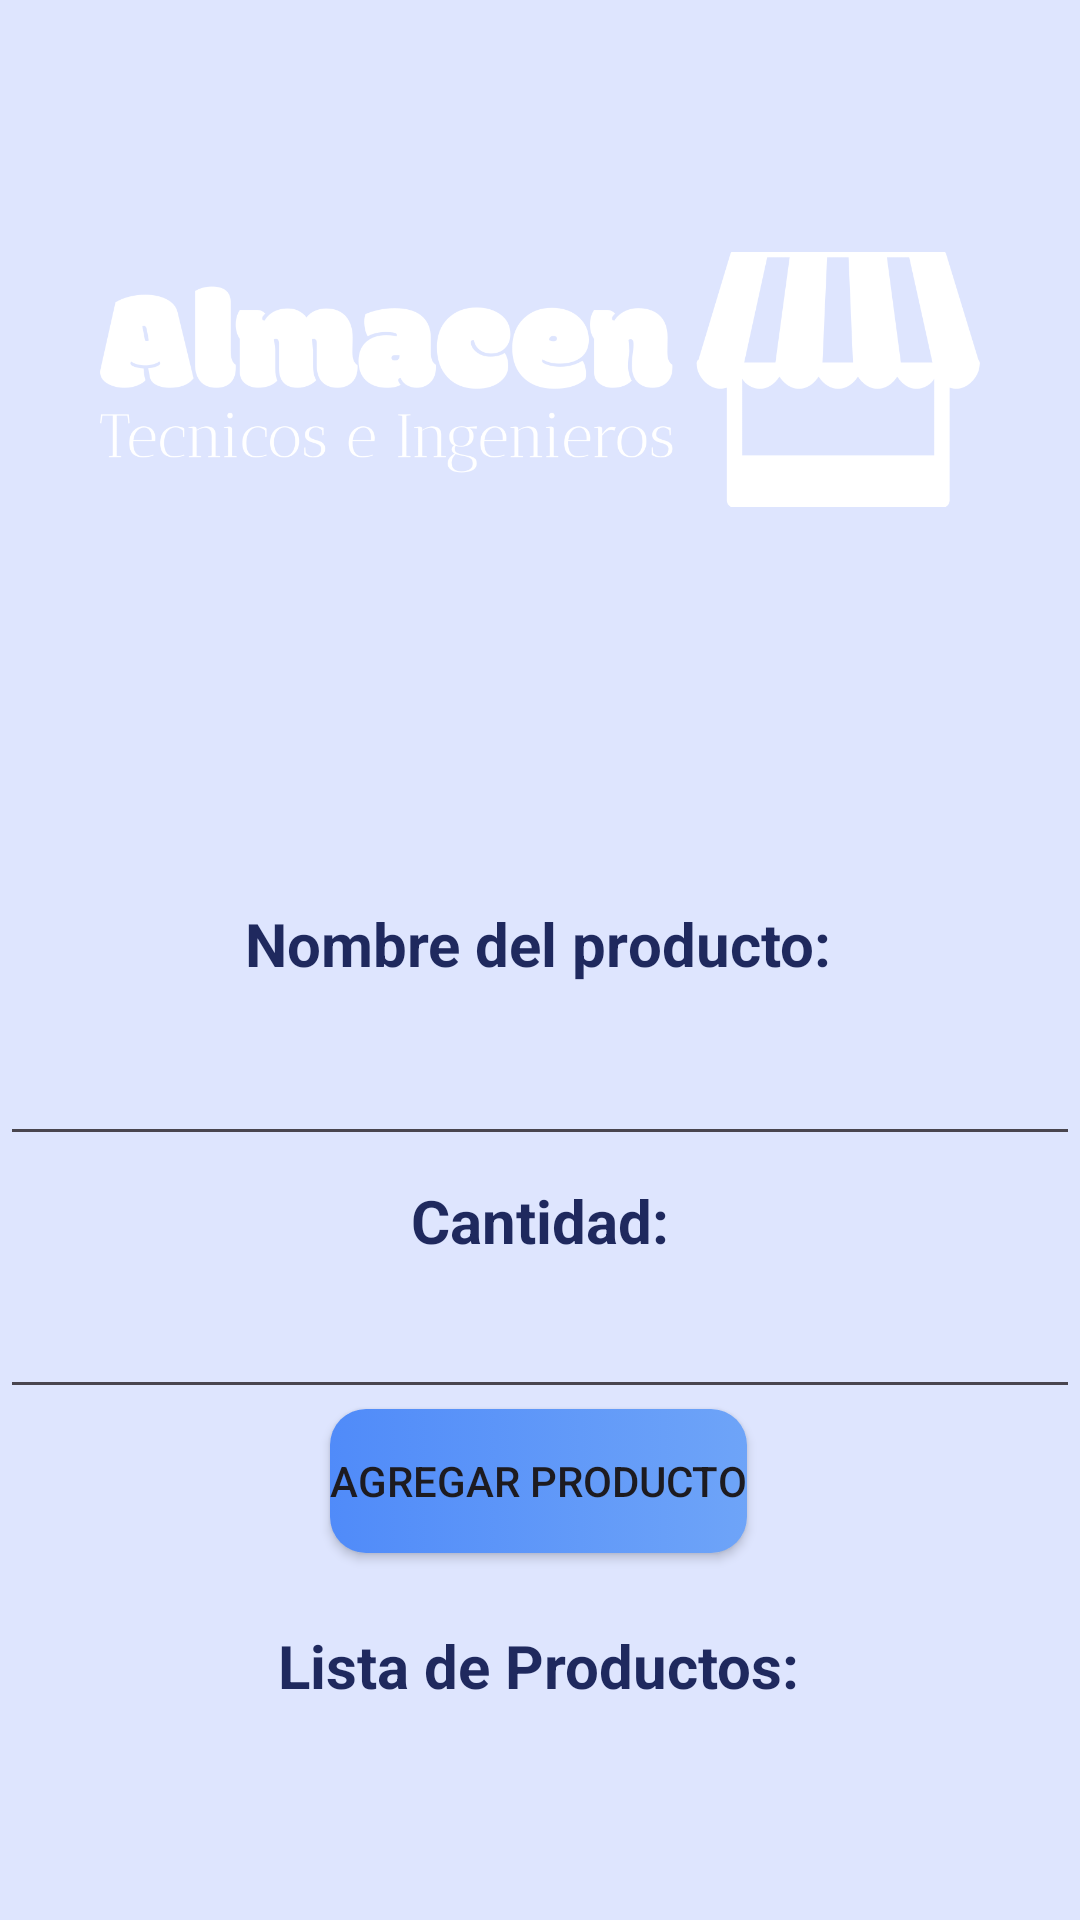

Write the Android layout XML for this screen, with the resource values it uses.
<!-- AndroidManifest.xml: application theme Theme.AppUTI -->
<!-- res/layout/activity_almacen.xml -->
<?xml version="1.0" encoding="utf-8"?>
<androidx.constraintlayout.widget.ConstraintLayout xmlns:android="http://schemas.android.com/apk/res/android"
    xmlns:app="http://schemas.android.com/apk/res-auto"
    xmlns:tools="http://schemas.android.com/tools"
    android:layout_width="match_parent"
    android:layout_height="match_parent"
    android:background="#376DA4F8"
    tools:context=".Almacen">
    <ImageView
        android:id="@+id/topbackground"
        android:layout_width="416dp"
        android:layout_height="346dp"
        app:layout_constraintEnd_toEndOf="parent"
        app:layout_constraintStart_toStartOf="parent"
        app:layout_constraintTop_toTopOf="parent"
        app:srcCompat="@drawable/top_intro_background" />

    <TextView
        android:id="@+id/txt_producto"
        android:layout_width="wrap_content"
        android:layout_height="wrap_content"
        android:layout_marginTop="64dp"
        android:text="Nombre del producto:"
        android:textAlignment="center"
        android:textColor="#1F295E"
        android:textSize="20sp"
        android:textStyle="bold"
        app:layout_constraintEnd_toEndOf="@+id/imageView3"
        app:layout_constraintHorizontal_bias="0.489"
        app:layout_constraintStart_toStartOf="@+id/imageView3"
        app:layout_constraintTop_toBottomOf="@+id/imageView3" />

    <EditText
        android:id="@+id/ed_nombreproducto"
        android:layout_width="match_parent"
        android:layout_height="wrap_content"
        android:layout_marginTop="16dp"
        android:textAlignment="center"
        app:layout_constraintEnd_toEndOf="parent"
        app:layout_constraintHorizontal_bias="1.0"
        app:layout_constraintStart_toStartOf="parent"
        app:layout_constraintTop_toBottomOf="@+id/txt_producto" />

    <TextView
        android:id="@+id/txt_productocantidad"
        android:layout_width="wrap_content"
        android:layout_height="wrap_content"
        android:layout_marginTop="8dp"
        android:text="Cantidad:"
        android:textColor="#1F295E"
        android:textAlignment="center"
        android:textSize="20sp"
        android:textStyle="bold"
        app:layout_constraintEnd_toEndOf="parent"
        app:layout_constraintStart_toStartOf="parent"
        app:layout_constraintTop_toBottomOf="@+id/ed_nombreproducto" />

    <EditText
        android:id="@+id/ed_productocantidad"
        android:layout_width="match_parent"
        android:layout_height="wrap_content"
        android:layout_marginTop="8dp"
        android:inputType="number"
        app:layout_constraintEnd_toEndOf="parent"
        app:layout_constraintHorizontal_bias="0.0"
        app:layout_constraintStart_toStartOf="parent"
        app:layout_constraintTop_toBottomOf="@+id/txt_productocantidad" />

    <Button
        android:id="@+id/button_add_product"
        style="@style/Widget.AppCompat.Button"
        android:layout_width="wrap_content"
        android:layout_height="wrap_content"
        android:background="@drawable/btn_background"
        android:text="Agregar Producto"
        app:layout_constraintEnd_toEndOf="parent"
        app:layout_constraintHorizontal_bias="0.497"
        app:layout_constraintStart_toStartOf="parent"
        app:layout_constraintTop_toBottomOf="@+id/ed_productocantidad" />

    <TextView
        android:id="@+id/text_product_list"
        android:layout_width="wrap_content"
        android:layout_height="wrap_content"
        android:layout_marginTop="8dp"
        android:paddingTop="16dp"
        android:text="Lista de Productos:"
        android:textColor="#1F295E"
        android:textAlignment="center"
        android:textSize="20sp"
        android:textStyle="bold"
        app:layout_constraintEnd_toEndOf="parent"
        app:layout_constraintHorizontal_bias="0.497"
        app:layout_constraintStart_toStartOf="parent"
        app:layout_constraintTop_toBottomOf="@+id/button_add_product" />

    <ImageView
        android:id="@+id/imageView3"
        android:layout_width="294dp"
        android:layout_height="221dp"
        android:layout_marginTop="16dp"
        app:layout_constraintEnd_toEndOf="parent"
        app:layout_constraintStart_toStartOf="parent"
        app:layout_constraintTop_toTopOf="@+id/topbackground"
        app:srcCompat="@drawable/almacen" />

    <ListView
        android:layout_width="409dp"
        android:layout_height="141dp"
        app:layout_constraintEnd_toEndOf="parent"
        app:layout_constraintHorizontal_bias="1.0"
        app:layout_constraintStart_toStartOf="parent"
        app:layout_constraintTop_toBottomOf="@+id/text_product_list" />

</androidx.constraintlayout.widget.ConstraintLayout>
<!-- resources referenced by this layout -->
<resources>
  <!-- drawable almacen: png bitmap (drawable, 42652 bytes) -->
  <!-- drawable btn_background (drawable) -->
  <?xml version="1.0" encoding="utf-8"?>
  <selector xmlns:android="http://schemas.android.com/apk/res/android">
  <item>
      <shape android:shape="rectangle">
  <gradient android:angle="0" android:startColor="#508bf9" android:endColor="#6EA4F8"/>
    <corners android:radius="12dp"/>
      </shape>
  </item>
  </selector>
  <style name="Theme.AppUTI" parent="Base.Theme.AppUTI" />
  <style name="Base.Theme.AppUTI" parent="Theme.Material3.DayNight.NoActionBar">
          
          
      </style>
</resources>
